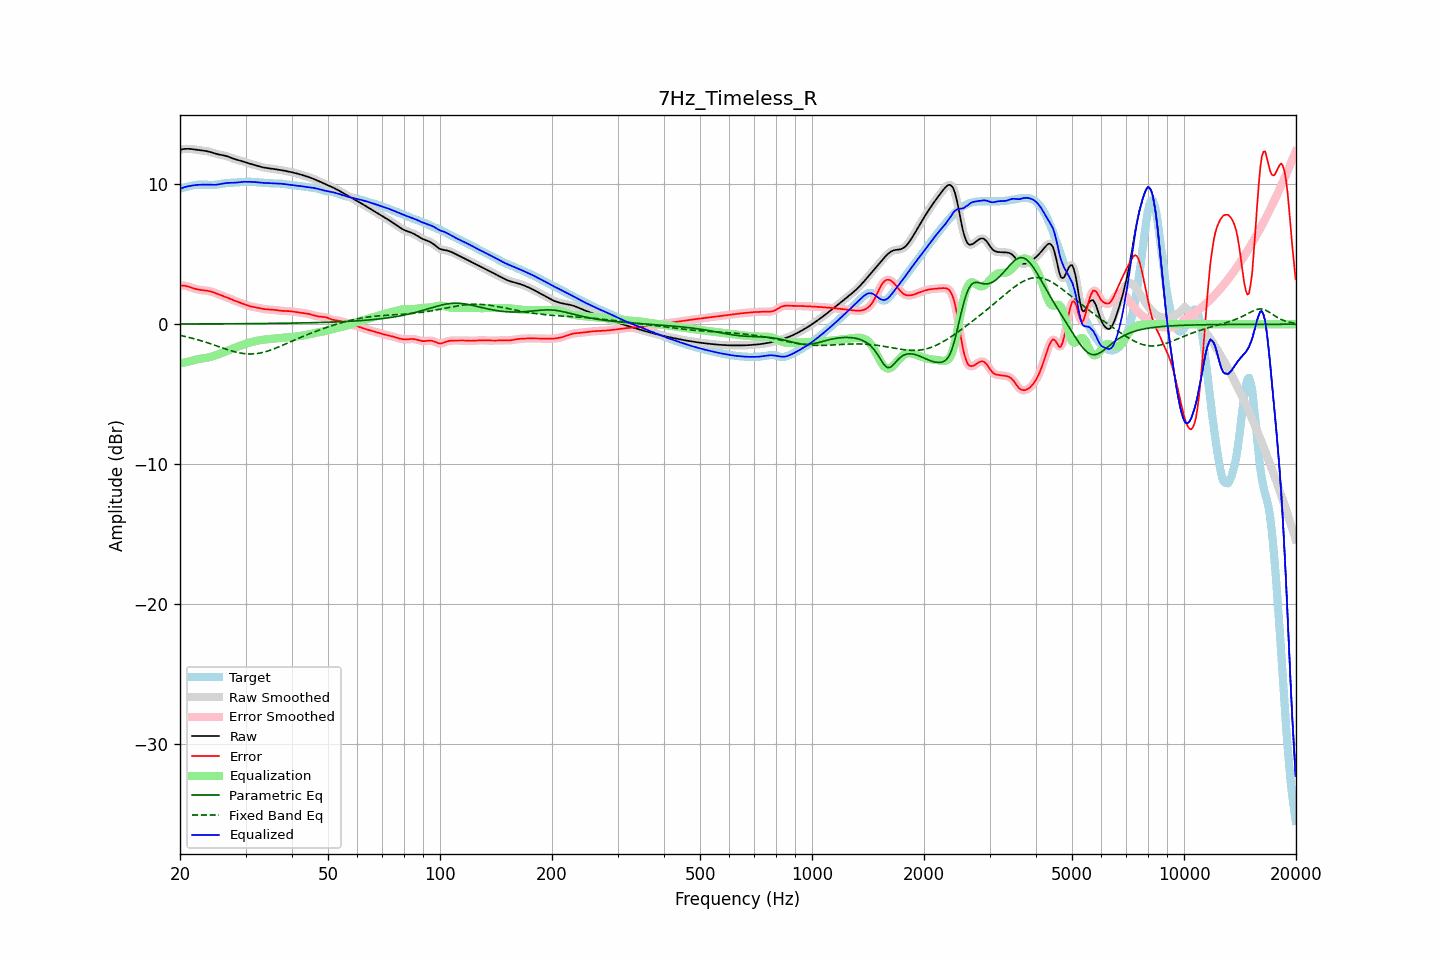

The data file committed next to this chart (first rows):
frequency, raw, error, smoothed, error_smoothed, equalization, parametric_eq, fixed_band_eq, equalized_raw, equalized_smoothed, target
20.00, 12.49, 2.78, 12.49, 2.78, -2.80, 0.02, -0.79, 9.68, 9.68, 9.71
20.20, 12.51, 2.77, 12.51, 2.77, -2.78, 0.02, -0.82, 9.73, 9.73, 9.74
20.40, 12.53, 2.77, 12.53, 2.77, -2.76, 0.02, -0.84, 9.77, 9.77, 9.76
20.61, 12.54, 2.75, 12.54, 2.75, -2.73, 0.02, -0.87, 9.81, 9.81, 9.79
20.81, 12.55, 2.73, 12.55, 2.73, -2.71, 0.02, -0.90, 9.84, 9.84, 9.82
21.02, 12.55, 2.70, 12.55, 2.70, -2.68, 0.02, -0.92, 9.87, 9.87, 9.85
21.23, 12.55, 2.66, 12.55, 2.66, -2.65, 0.02, -0.95, 9.89, 9.89, 9.88
21.44, 12.54, 2.63, 12.54, 2.63, -2.63, 0.02, -0.98, 9.91, 9.91, 9.91
21.66, 12.52, 2.59, 12.52, 2.59, -2.59, 0.02, -1.01, 9.93, 9.93, 9.93
21.87, 12.50, 2.55, 12.50, 2.55, -2.56, 0.02, -1.04, 9.95, 9.95, 9.95
22.09, 12.49, 2.52, 12.49, 2.52, -2.53, 0.02, -1.07, 9.96, 9.96, 9.97
22.31, 12.47, 2.49, 12.47, 2.49, -2.50, 0.02, -1.11, 9.97, 9.97, 9.98
22.54, 12.46, 2.47, 12.46, 2.47, -2.48, 0.02, -1.14, 9.98, 9.98, 9.99
22.76, 12.44, 2.45, 12.44, 2.45, -2.46, 0.02, -1.18, 9.98, 9.98, 9.99
22.99, 12.43, 2.44, 12.43, 2.44, -2.44, 0.02, -1.21, 9.99, 9.99, 9.99
23.22, 12.41, 2.43, 12.41, 2.43, -2.43, 0.02, -1.25, 9.99, 9.99, 9.99
23.45, 12.40, 2.41, 12.39, 2.41, -2.41, 0.02, -1.28, 9.99, 9.99, 9.98
23.69, 12.37, 2.40, 12.37, 2.40, -2.39, 0.02, -1.32, 9.98, 9.98, 9.98
23.92, 12.35, 2.38, 12.35, 2.37, -2.37, 0.03, -1.36, 9.98, 9.98, 9.97
24.16, 12.32, 2.35, 12.32, 2.35, -2.34, 0.03, -1.40, 9.98, 9.98, 9.97
24.40, 12.28, 2.31, 12.28, 2.31, -2.31, 0.03, -1.44, 9.97, 9.97, 9.97
24.65, 12.24, 2.27, 12.24, 2.27, -2.27, 0.03, -1.48, 9.97, 9.97, 9.97
24.89, 12.21, 2.23, 12.21, 2.23, -2.23, 0.03, -1.52, 9.98, 9.98, 9.98
25.14, 12.18, 2.18, 12.18, 2.18, -2.19, 0.03, -1.56, 9.99, 9.99, 9.99
25.39, 12.15, 2.14, 12.15, 2.14, -2.14, 0.03, -1.60, 10.00, 10.01, 10.01
25.65, 12.13, 2.10, 12.13, 2.10, -2.10, 0.03, -1.64, 10.03, 10.03, 10.03
25.91, 12.10, 2.05, 12.11, 2.05, -2.06, 0.03, -1.68, 10.05, 10.05, 10.05
26.16, 12.08, 2.01, 12.08, 2.01, -2.01, 0.03, -1.72, 10.07, 10.07, 10.07
26.43, 12.06, 1.97, 12.06, 1.97, -1.97, 0.03, -1.76, 10.09, 10.09, 10.09
26.69, 12.02, 1.92, 12.02, 1.92, -1.92, 0.03, -1.80, 10.10, 10.10, 10.10
26.96, 11.99, 1.88, 11.99, 1.88, -1.87, 0.03, -1.83, 10.11, 10.11, 10.11
27.23, 11.94, 1.83, 11.94, 1.83, -1.83, 0.03, -1.87, 10.12, 10.12, 10.11
27.50, 11.90, 1.78, 11.90, 1.78, -1.78, 0.03, -1.90, 10.12, 10.12, 10.12
27.77, 11.86, 1.73, 11.86, 1.73, -1.74, 0.04, -1.94, 10.12, 10.12, 10.13
28.05, 11.82, 1.68, 11.82, 1.68, -1.69, 0.04, -1.97, 10.13, 10.13, 10.13
28.33, 11.78, 1.64, 11.78, 1.64, -1.65, 0.04, -2.00, 10.14, 10.14, 10.14
28.62, 11.75, 1.60, 11.75, 1.60, -1.60, 0.04, -2.02, 10.15, 10.15, 10.15
28.90, 11.72, 1.56, 11.72, 1.56, -1.56, 0.04, -2.05, 10.17, 10.17, 10.16
29.19, 11.69, 1.52, 11.69, 1.52, -1.51, 0.04, -2.07, 10.18, 10.18, 10.17
29.48, 11.66, 1.48, 11.66, 1.48, -1.47, 0.04, -2.09, 10.19, 10.19, 10.18
29.78, 11.62, 1.43, 11.62, 1.43, -1.43, 0.04, -2.10, 10.19, 10.19, 10.19
30.08, 11.58, 1.39, 11.58, 1.39, -1.39, 0.04, -2.11, 10.19, 10.19, 10.19
30.38, 11.54, 1.34, 11.54, 1.34, -1.35, 0.04, -2.12, 10.19, 10.19, 10.20
30.68, 11.50, 1.31, 11.50, 1.31, -1.32, 0.04, -2.13, 10.19, 10.19, 10.20
30.99, 11.47, 1.28, 11.47, 1.28, -1.28, 0.04, -2.13, 10.19, 10.19, 10.19
31.30, 11.44, 1.25, 11.44, 1.25, -1.25, 0.05, -2.13, 10.18, 10.18, 10.19
31.61, 11.41, 1.23, 11.41, 1.23, -1.23, 0.05, -2.12, 10.18, 10.18, 10.18
31.93, 11.37, 1.21, 11.37, 1.21, -1.20, 0.05, -2.11, 10.17, 10.17, 10.16
32.24, 11.34, 1.19, 11.34, 1.19, -1.18, 0.05, -2.10, 10.16, 10.16, 10.15
32.57, 11.30, 1.16, 11.30, 1.16, -1.16, 0.05, -2.08, 10.15, 10.15, 10.14
32.89, 11.27, 1.14, 11.27, 1.14, -1.14, 0.05, -2.06, 10.13, 10.13, 10.13
33.22, 11.24, 1.11, 11.24, 1.11, -1.12, 0.05, -2.03, 10.12, 10.12, 10.13
33.55, 11.21, 1.09, 11.21, 1.09, -1.10, 0.05, -2.00, 10.11, 10.11, 10.12
33.89, 11.19, 1.08, 11.19, 1.08, -1.09, 0.06, -1.97, 10.11, 10.11, 10.11
34.23, 11.17, 1.07, 11.17, 1.07, -1.07, 0.06, -1.94, 10.10, 10.10, 10.10
34.57, 11.16, 1.06, 11.16, 1.06, -1.06, 0.06, -1.90, 10.10, 10.10, 10.09
34.92, 11.14, 1.06, 11.14, 1.06, -1.05, 0.06, -1.86, 10.09, 10.09, 10.08
35.27, 11.13, 1.05, 11.13, 1.05, -1.04, 0.06, -1.82, 10.08, 10.08, 10.08
35.62, 11.11, 1.04, 11.11, 1.04, -1.03, 0.06, -1.78, 10.08, 10.08, 10.07
35.97, 11.09, 1.03, 11.10, 1.02, -1.02, 0.06, -1.73, 10.07, 10.08, 10.07
... 635 more rows
